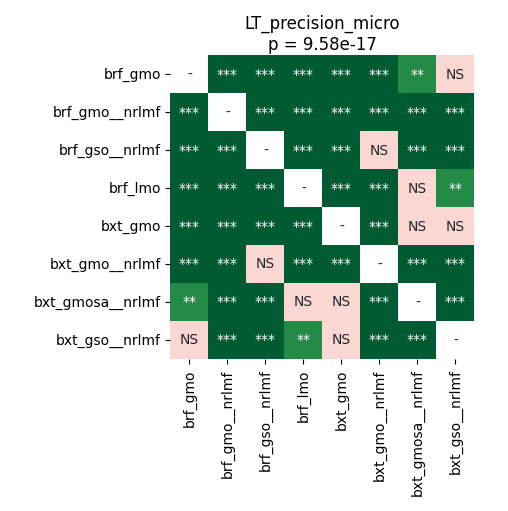

The table this chart was drawn from, first rows:
	brf_gmo	brf_gmo__nrlmf	brf_gso__nrlmf	brf_lmo	bxt_gmo	bxt_gmo__nrlmf	bxt_gmosa__nrlmf	bxt_gso__nrlmf
brf_gmo	1.0	4.497327302631579e-05	4.497327302631579e-05	4.497327302631579e-05	4.497327302631579e-05	4.497327302631579e-05	0.003418	0.5827
brf_gmo__nrlmf	4.497327302631579e-05	1.0	0.0001282	4.497327302631579e-05	4.497327302631579e-05	0.0002848	4.497327302631579e-05	4.497327302631579e-05
brf_gso__nrlmf	4.497327302631579e-05	0.0001282	1.0	4.497327302631579e-05	4.497327302631579e-05	0.2159	4.497327302631579e-05	4.497327302631579e-05
brf_lmo	4.497327302631579e-05	4.497327302631579e-05	4.497327302631579e-05	1.0	4.497327302631579e-05	4.497327302631579e-05	0.9399	0.006279
bxt_gmo	4.497327302631579e-05	4.497327302631579e-05	4.497327302631579e-05	4.497327302631579e-05	1.0	4.497327302631579e-05	0.06729	0.4665
bxt_gmo__nrlmf	4.497327302631579e-05	0.0002848	0.2159	4.497327302631579e-05	4.497327302631579e-05	1.0	4.497327302631579e-05	4.497327302631579e-05
bxt_gmosa__nrlmf	0.003418	4.497327302631579e-05	4.497327302631579e-05	0.9399	0.06729	4.497327302631579e-05	1.0	4.497327302631579e-05
bxt_gso__nrlmf	0.5827	4.497327302631579e-05	4.497327302631579e-05	0.006279	0.4665	4.497327302631579e-05	4.497327302631579e-05	1.0
